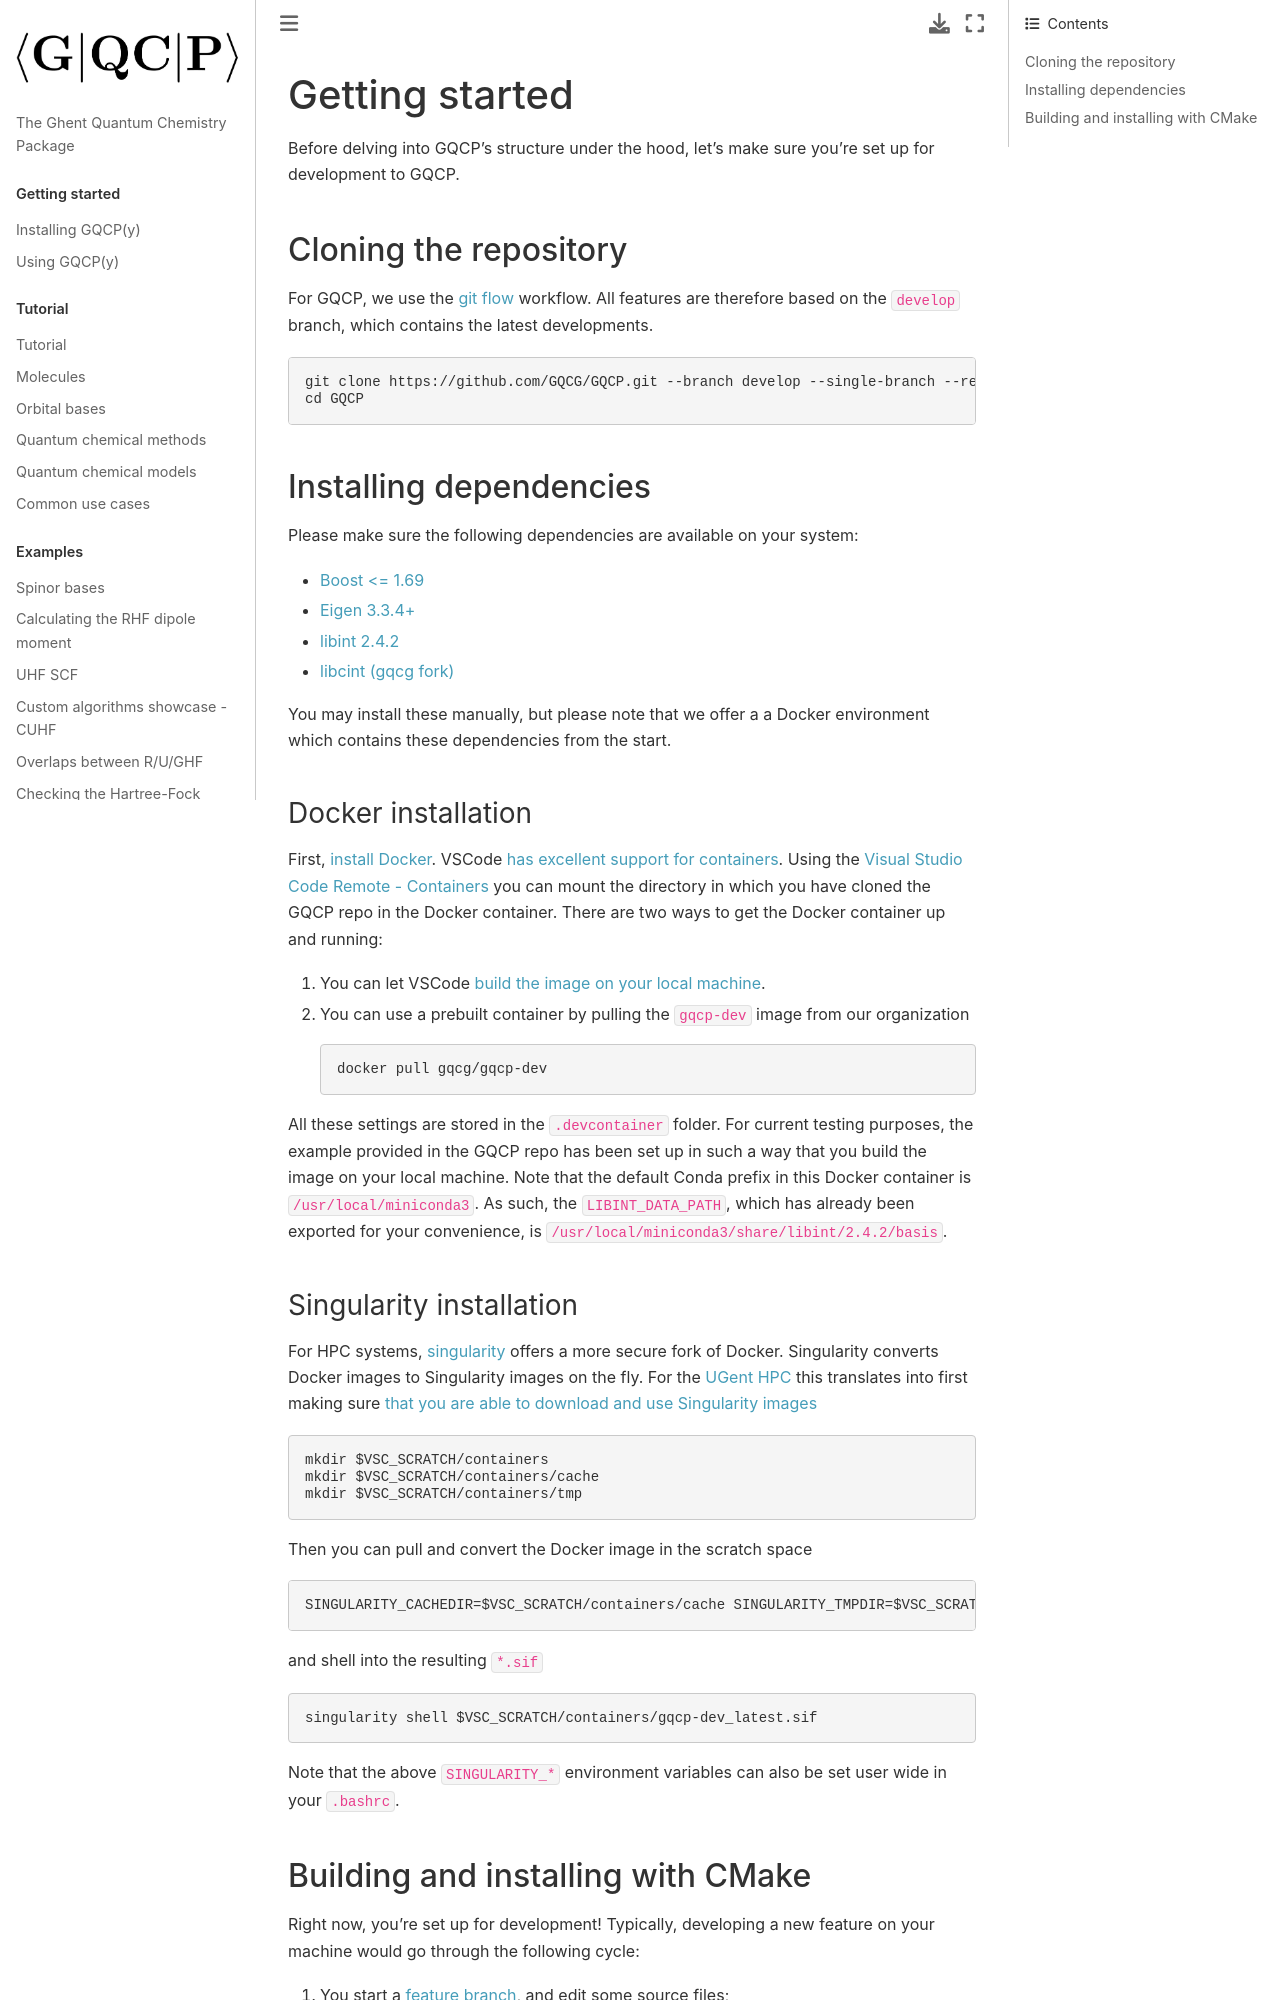

repository: GQCG/GQCP · page: developer-documentation/getting-started.html · generator: jekyll

# Getting started

Before delving into GQCP's structure under the hood, let's make sure you're set up for development to GQCP.


## Cloning the repository

For GQCP, we use the [git flow](https://www.atlassian.com/git/tutorials/comparing-workflows/gitflow-workflow) workflow. All features are therefore based on the `develop` branch, which contains the latest developments.

```bash
git clone https://github.com/GQCG/GQCP.git --branch develop --single-branch --recurse-submodules
cd GQCP
```

## Installing dependencies

Please make sure the following dependencies are available on your system:

- [Boost <= 1.69](http://www.boost.org)
- [Eigen 3.3.4+](http://eigen.tuxfamily.org/index.php?title=Main_Page)
- [libint 2.4.2](https://github.com/evaleev/libint)
- [libcint (gqcg fork)](https://github.com/GQCG/libcint/tree/develop)

You may install these manually, but please note that we offer a a Docker environment which contains these dependencies from the start. 

### Docker installation

First, [install Docker](https://docs.docker.com/get-docker/). VSCode [has excellent support for containers](https://code.visualstudio.com/docs/remote/containers-tutorial). Using the [Visual Studio Code Remote - Containers](https://code.visualstudio.com/docs/remote/containers) you can mount the directory in which you have cloned the GQCP repo in the Docker container. There are two ways to get the Docker container up and running:

1. You can let VSCode [build the image on your local machine](https://code.visualstudio.com/docs/remote/containers#_quick-start-open-an-existing-folder-in-a-container). 
2. You can use a prebuilt container by pulling the `gqcp-dev` image from our organization 

    ```bash
    docker pull gqcg/gqcp-dev
    ```

All these settings are stored in the `.devcontainer` folder. For current testing purposes, the example provided in the GQCP repo has been set up in such a way that you build the image on your local machine. Note that the default Conda prefix in this Docker container is `/usr/local/miniconda3`. As such, the `LIBINT_DATA_PATH`, which has already been exported for your convenience, is `/usr/local/miniconda3/share/libint/2.4.2/basis`.

### Singularity installation

For HPC systems, [singularity](https://sylabs.io/docs/) offers a more secure fork of Docker. Singularity converts Docker images to Singularity images on the fly. For the [UGent HPC](https://www.ugent.be/hpc/en) this translates into first making sure [that you are able to download and use Singularity images](https://vlaams-supercomputing-centrum-vscdocumentation.readthedocs-hosted.com/en/latest/software/singularity.html)

```bash
mkdir $VSC_SCRATCH/containers
mkdir $VSC_SCRATCH/containers/cache
mkdir $VSC_SCRATCH/containers/tmp
```

Then you can pull and convert the Docker image in the scratch space

```bash
SINGULARITY_CACHEDIR=$VSC_SCRATCH/containers/cache SINGULARITY_TMPDIR=$VSC_SCRATCH/containers/tmp SINGULARITY_PULLFOLDER=$VSC_SCRATCH/containers singularity pull docker://gqcg/gqcp-dev
```

and shell into the resulting `*.sif`

```bash
singularity shell $VSC_SCRATCH/containers/gqcp-dev_latest.sif
```

Note that the above `SINGULARITY_*` environment variables can also be set user wide in your `.bashrc`.
